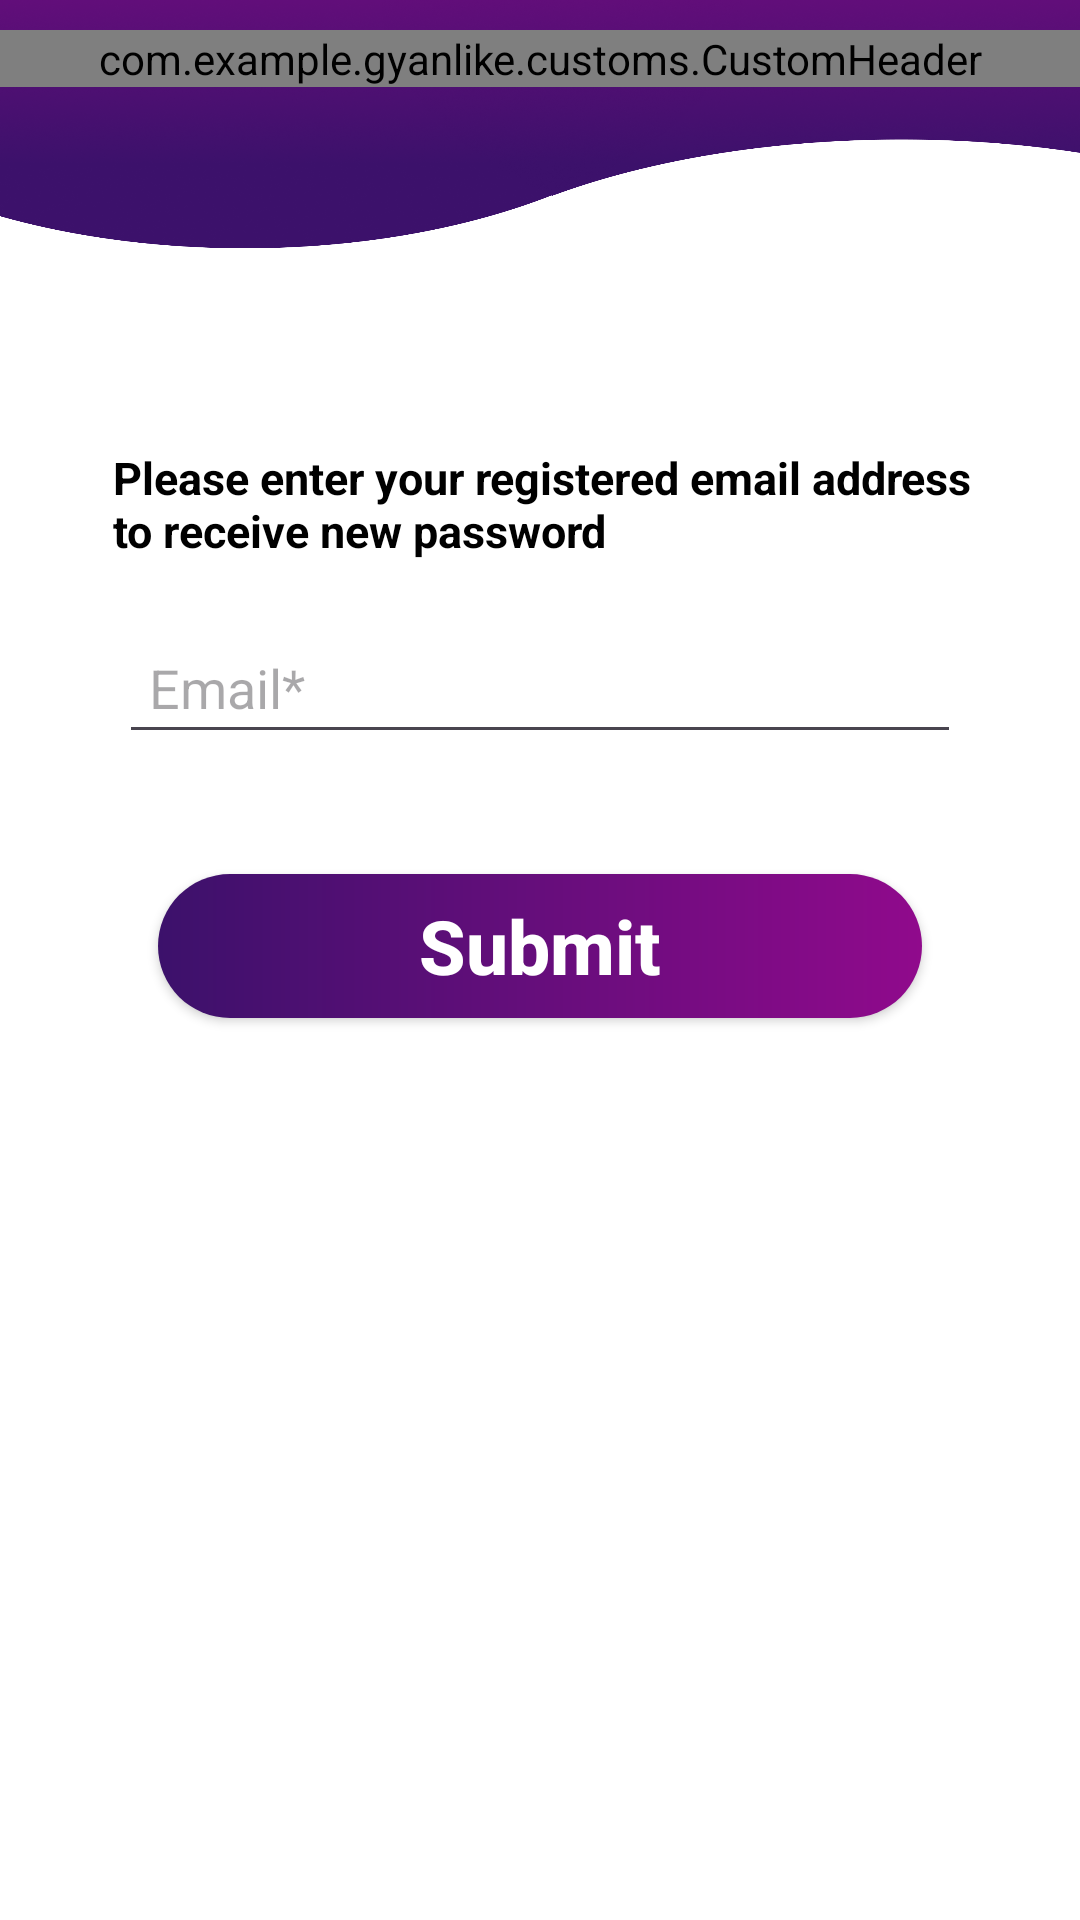

Android layout source for this screen:
<!-- AndroidManifest.xml: application theme Theme.GyanLike -->
<!-- res/layout/activity_forgot_pass.xml -->
<?xml version="1.0" encoding="utf-8"?>
<androidx.appcompat.widget.LinearLayoutCompat
    xmlns:android="http://schemas.android.com/apk/res/android"
    xmlns:app="http://schemas.android.com/apk/res-auto"
    xmlns:tools="http://schemas.android.com/tools"
    android:layout_width="match_parent"
    android:layout_height="match_parent"
    android:orientation="vertical"
    android:background="@drawable/forgotpass"
    tools:context=".ForgotPassActivity">

<com.example.gyanlike.customs.CustomHeader
    android:layout_width="match_parent"
    android:layout_height="wrap_content"
    android:id="@+id/customHeader"
    android:layout_marginTop="10dp" />

    <View
        android:layout_width="match_parent"
        android:layout_height="120dp" />

    <androidx.appcompat.widget.LinearLayoutCompat
        android:layout_width="match_parent"
        android:layout_height="match_parent"
        android:orientation="vertical"
        android:paddingHorizontal="19.50dp">
        
        <androidx.appcompat.widget.AppCompatTextView
            android:layout_width="match_parent"
            android:layout_height="wrap_content"
            android:id="@+id/txtTerms"
            android:textStyle="bold"
            android:singleLine="false"
            android:layout_marginStart="18dp"
            android:text="Please enter your registered email address to receive new password"
            android:textColor="@color/black"
            android:textSize="15sp" />

        <androidx.appcompat.widget.AppCompatEditText
            android:layout_width="match_parent"
            android:layout_height="wrap_content"
            android:id="@+id/edtFEmail"
            android:layout_marginBottom="90dp"
            android:layout_margin="20dp"
            android:padding="10dp"
            android:hint="Email*"
            android:imeOptions="actionDone"
            android:textColor="@color/black"
            android:inputType="textEmailAddress"
            android:maxLength="100" />

        <androidx.appcompat.widget.AppCompatButton
            android:layout_width="match_parent"
            android:layout_height="wrap_content"
            android:id="@+id/btnSubmit"
            android:layout_marginHorizontal="33dp"
            android:layout_marginTop="20dp"
            android:textAllCaps="false"
            android:textSize="25sp"
            android:text="Submit"
            android:textStyle="bold"
            android:background="@drawable/btnshape"
            android:textColor="@color/white" />
        
    </androidx.appcompat.widget.LinearLayoutCompat>

</androidx.appcompat.widget.LinearLayoutCompat>
<!-- resources referenced by this layout -->
<resources>
  <!-- drawable btnshape (drawable) -->
  <?xml version="1.0" encoding="utf-8"?>
  <shape xmlns:android="http://schemas.android.com/apk/res/android">
  <gradient android:startColor="#3C116B" android:endColor="#900A8C" />
  <corners android:radius="150dp" />
  
  </shape>
  <!-- drawable forgotpass: png bitmap (drawable, 371632 bytes) -->
  <style name="Theme.GyanLike" parent="Base.Theme.GyanLike" />
  <style name="Base.Theme.GyanLike" parent="Theme.Material3.DayNight.NoActionBar">
          
          
      </style>
  <!-- not gathered from this repository: default colours our renderer supplied (Android Studio template values) -->
  <color name="black">#FF000000</color>
  <color name="white">#FFFFFFFF</color>
</resources>
